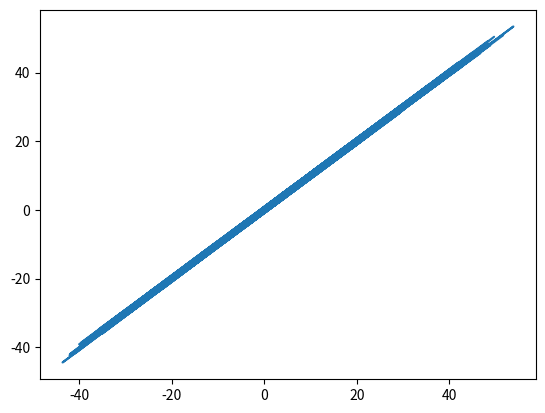

Python code for this plot:
import numpy as np
import matplotlib.pyplot as plt
from mpl_toolkits.mplot3d import Axes3D



observations = 1000
# create some fake data
xs = np.random.uniform(low=-10, high=10, size=(observations, 1))
zs = np.random.uniform(-10, 10, (observations, 1))

# stack the observations
inputs = np.column_stack((xs, zs))

# check the shape of the inputs
# print(inputs.shape)

# create targets with noise to mix 
# this sh*t up a little
# AI will learn to cancel the noise out
noise = np.random.uniform(-1, 1, (observations, 1))
targets = 2*xs - 3*zs + 5 + noise
targets = targets.reshape(observations,)

# check shape again
# print(targets.shape)

# plot data
# fig = plt.figure()
# ax = fig.add_subplot(111, projection='3d')
# ax.plot(xs, zs, targets)
# ax.set_xlabel("xs")
# ax.set_ylabel("zs")
# ax.view_init(azim=100)
# plt.show()
targets = targets.reshape(observations,1)


# set the initial weights and biases
init_range = 0.1
weights = np.random.uniform(low=-init_range, high=init_range, size=(2, 1))
biases = np.random.uniform(low=-init_range, high=init_range, size=1)


print(weights)
print(biases)
learningRate = 0.04


# train the model
for i in range(10000):
	outs = np.dot(inputs, weights) + biases
	deltas = outs - targets
	loss = np.sum(deltas ** 2) / 2 / observations
	print(loss)
	print(i)
	scaledDeltas = deltas / observations
	weights = weights - learningRate * np.dot(inputs.T, scaledDeltas)
	biases = biases - learningRate * np.sum(scaledDeltas)


print(weights)
print(biases)

plt.plot(outs, targets)
plt.xlabel = ('outputs')
plt.ylabel = ('targets')
plt.show()